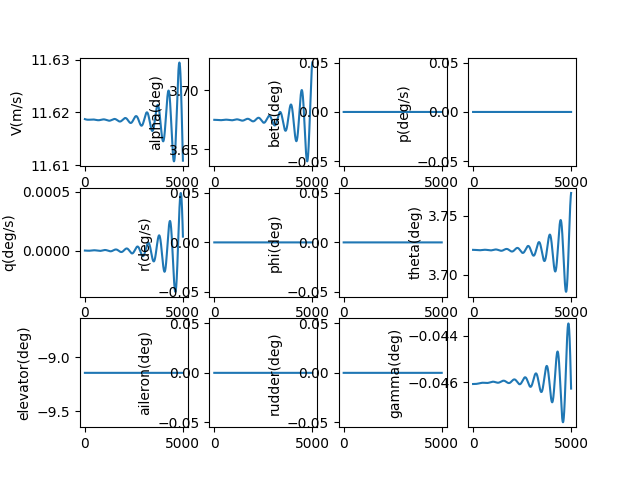

The data file committed next to this chart (first rows):
, V(m/s), alpha(deg), beta(deg), p(deg/s), q(deg/s), r(deg/s), phi(deg), theta(deg), elevator(deg), aileron(deg), rudder(deg), gamma(deg), pb, qc, rb, CD_act, CL_act, Cm_act, CY_act, Cr_act, Cn_act
1.0, 11.62, 3.675, 0.0, 0.0, -2.3584623287500465e-09, 0.0, 0.0, 3.721, -9.145, 0.0, 0.0, -0.04607, 0.0, -6.9929232948358474e-09, 0.0, 0.04473, -0.002873, 0.1334, 0.0, 0.0, 0.0
2.0, 11.62, 3.675, 0.0, 0.0, -4.948116349533703e-09, 0.0, 0.0, 3.721, -9.145, 0.0, 0.0, -0.04607, 0.0, -1.4671339912364754e-08, 0.0, 0.04473, -0.002873, 0.1334, 0.0, 0.0, 0.0
3.0, 11.62, 3.675, 0.0, 0.0, -7.766622028899882e-09, 0.0, 0.0, 3.721, -9.145, 0.0, 0.0, -0.04607, 0.0, -2.3028311809768884e-08, 0.0, 0.04473, -0.002873, 0.1334, 0.0, 0.0, 0.0
4.0, 11.62, 3.675, 0.0, 0.0, -1.0811631926277518e-08, 0.0, 0.0, 3.721, -9.145, 0.0, 0.0, -0.04607, 0.0, -3.2056878974626855e-08, 0.0, 0.04473, -0.002873, 0.1334, 0.0, 0.0, 0.0
5.0, 11.62, 3.675, 0.0, 0.0, -1.4080791172408076e-08, 0.0, 0.0, 3.721, -9.145, 0.0, 0.0, -0.04607, 0.0, -4.1750059361055254e-08, 0.0, 0.04473, -0.002873, 0.1334, 0.0, 0.0, 0.0
6.0, 11.62, 3.675, 0.0, 0.0, -1.7571737451018623e-08, 0.0, 0.0, 3.721, -9.145, 0.0, 0.0, -0.04607, 0.0, -5.21008488354568e-08, 0.0, 0.04473, -0.002873, 0.1334, 0.0, 0.0, 0.0
7.0, 11.62, 3.675, 0.0, 0.0, -2.1282100985318594e-08, 0.0, 0.0, 3.721, -9.145, 0.0, 0.0, -0.04607, 0.0, -6.310222113656923e-08, 0.0, 0.04473, -0.002873, 0.1334, 0.0, 0.0, 0.0
8.0, 11.62, 3.675, 0.0, 0.0, -2.520950452837314e-08, 0.0, 0.0, 3.721, -9.145, 0.0, 0.0, -0.04607, 0.0, -7.474712784700666e-08, 0.0, 0.04473, -0.002873, 0.1334, 0.0, 0.0, 0.0
9.0, 11.62, 3.675, 0.0, 0.0, -2.93515633584269e-08, 0.0, 0.0, 3.721, -9.145, 0.0, 0.0, -0.04607, 0.0, -8.702849837947772e-08, 0.0, 0.04473, -0.002873, 0.1334, 0.0, 0.0, 0.0
10.0, 11.62, 3.675, 0.0, 0.0, -3.370588527896678e-08, 0.0, 0.0, 3.721, -9.145, 0.0, 0.0, -0.04607, 0.0, -9.99392399770532e-08, 0.0, 0.04473, -0.002873, 0.1334, 0.0, 0.0, 0.0
11.0, 11.62, 3.675, 0.0, 0.0, -3.82700706201349e-08, 0.0, 0.0, 3.721, -9.145, 0.0, 0.0, -0.04607, 0.0, -1.1347223771743586e-07, 0.0, 0.04473, -0.002873, 0.1334, 0.0, 0.0, 0.0
12.0, 11.62, 3.675, 0.0, 0.0, -4.304171224955671e-08, 0.0, 0.0, 3.721, -9.145, 0.0, 0.0, -0.04607, 0.0, -1.2762035454514486e-07, 0.0, 0.04473, -0.002873, 0.1334, 0.0, 0.0, 0.0
13.0, 11.62, 3.675, 0.0, 0.0, -4.801839558148561e-08, 0.0, 0.0, 3.721, -9.145, 0.0, 0.0, -0.04607, 0.0, -1.4237643129870742e-07, 0.0, 0.04473, -0.002873, 0.1334, 0.0, 0.0, 0.0
14.0, 11.62, 3.675, 0.0, 0.0, -5.319769859509906e-08, 0.0, 0.0, 3.721, -9.145, 0.0, 0.0, -0.04607, 0.0, -1.5773328676498339e-07, 0.0, 0.04473, -0.002873, 0.1334, 0.0, 0.0, 0.0
15.0, 11.62, 3.675, 0.0, 0.0, -5.8577191853491124e-08, 0.0, 0.0, 3.721, -9.145, 0.0, 0.0, -0.04607, 0.0, -1.736837177355539e-07, 0.0, 0.04473, -0.002873, 0.1334, 0.0, 0.0, 0.0
16.0, 11.62, 3.675, 0.0, 0.0, -6.415443852872104e-08, 0.0, 0.0, 3.721, -9.145, 0.0, 0.0, -0.04607, 0.0, -1.902204990810648e-07, 0.0, 0.04473, -0.002873, 0.1334, 0.0, 0.0, 0.0
17.0, 11.62, 3.675, 0.0, 0.0, -6.992699442985198e-08, 0.0, 0.0, 3.721, -9.145, 0.0, 0.0, -0.04607, 0.0, -2.0733638383443525e-07, 0.0, 0.04473, -0.002873, 0.1334, 0.0, 0.0, 0.0
18.0, 11.62, 3.675, 0.0, 0.0, -7.589240803622768e-08, 0.0, 0.0, 3.721, -9.145, 0.0, 0.0, -0.04607, 0.0, -2.2502410328959548e-07, 0.0, 0.04473, -0.002873, 0.1334, 0.0, 0.0, 0.0
19.0, 11.62, 3.675, 0.0, 0.0, -8.204822053375479e-08, 0.0, 0.0, 3.721, -9.145, 0.0, 0.0, -0.04607, 0.0, -2.432763671091358e-07, 0.0, 0.04473, -0.002873, 0.1334, 0.0, 0.0, 0.0
20.0, 11.62, 3.675, 0.0, 0.0, -8.839196585474821e-08, 0.0, 0.0, 3.721, -9.145, 0.0, 0.0, -0.04607, 0.0, -2.6208586344251845e-07, 0.0, 0.04473, -0.002873, 0.1334, 0.0, 0.0, 0.0
21.0, 11.62, 3.675, 0.0, 0.0, -9.492117072397276e-08, 0.0, 0.0, 3.721, -9.145, 0.0, 0.0, -0.04607, 0.0, -2.81445259062662e-07, 0.0, 0.04473, -0.002873, 0.1334, 0.0, 0.0, 0.0
22.0, 11.62, 3.675, 0.0, 0.0, -1.0163335470612643e-07, 0.0, 0.0, 3.721, -9.145, 0.0, 0.0, -0.04607, 0.0, -3.013471995067977e-07, 0.0, 0.04473, -0.002873, 0.1334, 0.0, 0.0, 0.0
23.0, 11.62, 3.675, 0.0, 0.0, -1.0852603025885608e-07, 0.0, 0.0, 3.721, -9.145, 0.0, 0.0, -0.04607, 0.0, -3.2178430923373e-07, 0.0, 0.04473, -0.002873, 0.1334, 0.0, 0.0, 0.0
24.0, 11.62, 3.675, 0.0, 0.0, -1.155967027888186e-07, 0.0, 0.0, 3.721, -9.145, 0.0, 0.0, -0.04607, 0.0, -3.427491917901258e-07, 0.0, 0.04473, -0.002873, 0.1334, 0.0, 0.0, 0.0
25.0, 11.62, 3.675, 0.0, 0.0, -1.2284287071148342e-07, 0.0, 0.0, 3.721, -9.145, 0.0, 0.0, -0.04607, 0.0, -3.6423442998789595e-07, 0.0, 0.04473, -0.002873, 0.1334, 0.0, 0.0, 0.0
26.0, 11.62, 3.675, 0.0, 0.0, -1.302620255164514e-07, 0.0, 0.0, 3.721, -9.145, 0.0, 0.0, -0.04607, 0.0, -3.86232586097933e-07, 0.0, 0.04473, -0.002873, 0.1334, 0.0, 0.0, 0.0
27.0, 11.62, 3.675, 0.0, 0.0, -1.3785165183340857e-07, 0.0, 0.0, 3.721, -9.145, 0.0, 0.0, -0.04607, 0.0, -4.0873620204572944e-07, 0.0, 0.04473, -0.002873, 0.1334, 0.0, 0.0, 0.0
28.0, 11.62, 3.675, 0.0, 0.0, -1.456092275064972e-07, 0.0, 0.0, 3.721, -9.145, 0.0, 0.0, -0.04607, 0.0, -4.317377996319541e-07, 0.0, 0.04473, -0.002873, 0.1334, 0.0, 0.0, 0.0
29.0, 11.62, 3.675, 0.0, 0.0, -1.5353222366601088e-07, 0.0, 0.0, 3.721, -9.145, 0.0, 0.0, -0.04607, 0.0, -4.552298807450933e-07, 0.0, 0.04473, -0.002873, 0.1334, 0.0, 0.0, 0.0
30.0, 11.62, 3.675, 0.0, 0.0, -1.6161810481116708e-07, 0.0, 0.0, 3.721, -9.145, 0.0, 0.0, -0.04607, 0.0, -4.792049276069356e-07, 0.0, 0.04473, -0.002873, 0.1334, 0.0, 0.0, 0.0
31.0, 11.62, 3.675, 0.0, 0.0, -1.6986432889055235e-07, 0.0, 0.0, 3.721, -9.145, 0.0, 0.0, -0.04607, 0.0, -5.036554030111572e-07, 0.0, 0.04473, -0.002873, 0.1334, 0.0, 0.0, 0.0
32.0, 11.62, 3.675, 0.0, 0.0, -1.7826834738968037e-07, 0.0, 0.0, 3.721, -9.145, 0.0, 0.0, -0.04607, 0.0, -5.285737505829943e-07, 0.0, 0.04473, -0.002873, 0.1334, 0.0, 0.0, 0.0
33.0, 11.62, 3.675, 0.0, 0.0, -1.8682760541993668e-07, 0.0, 0.0, 3.721, -9.145, 0.0, 0.0, -0.04607, 0.0, -5.539523950430292e-07, 0.0, 0.04473, -0.002873, 0.1334, 0.0, 0.0, 0.0
34.0, 11.62, 3.675, 0.0, 0.0, -1.9553954181285884e-07, 0.0, 0.0, 3.721, -9.145, 0.0, 0.0, -0.04607, 0.0, -5.797837424867933e-07, 0.0, 0.04473, -0.002873, 0.1334, 0.0, 0.0, 0.0
35.0, 11.62, 3.675, 0.0, 0.0, -2.0440158921690986e-07, 0.0, 0.0, 3.721, -9.145, 0.0, 0.0, -0.04607, 0.0, -6.060601806717642e-07, 0.0, 0.04473, -0.002873, 0.1334, 0.0, 0.0, 0.0
36.0, 11.62, 3.675, 0.0, 0.0, -2.134111741994485e-07, 0.0, 0.0, 3.721, -9.145, 0.0, 0.0, -0.04607, 0.0, -6.327740793197701e-07, 0.0, 0.04473, -0.002873, 0.1334, 0.0, 0.0, 0.0
37.0, 11.62, 3.675, 0.0, 0.0, -2.2256571734928972e-07, 0.0, 0.0, 3.721, -9.145, 0.0, 0.0, -0.04607, 0.0, -6.599177904211443e-07, 0.0, 0.04473, -0.002873, 0.1334, 0.0, 0.0, 0.0
38.0, 11.62, 3.675, 0.0, 0.0, -2.3186263338525902e-07, 0.0, 0.0, 3.721, -9.145, 0.0, 0.0, -0.04607, 0.0, -6.874836485566517e-07, 0.0, 0.04473, -0.002873, 0.1334, 0.0, 0.0, 0.0
39.0, 11.62, 3.675, 0.0, 0.0, -2.41299331266708e-07, 0.0, 0.0, 3.721, -9.145, 0.0, 0.0, -0.04607, 0.0, -7.154639712252294e-07, 0.0, 0.04473, -0.002873, 0.1334, 0.0, 0.0, 0.0
40.0, 11.62, 3.675, 0.0, 0.0, -2.508732143090641e-07, 0.0, 0.0, 3.721, -9.145, 0.0, 0.0, -0.04607, 0.0, -7.438510591866543e-07, 0.0, 0.04473, -0.002873, 0.1334, 0.0, 0.0, 0.0
41.0, 11.62, 3.675, 0.0, 0.0, -2.6058168029997563e-07, 0.0, 0.0, 3.721, -9.145, 0.0, 0.0, -0.04607, 0.0, -7.726371968059754e-07, 0.0, 0.04473, -0.002873, 0.1334, 0.0, 0.0, 0.0
42.0, 11.62, 3.675, 0.0, 0.0, -2.7042212162196213e-07, 0.0, 0.0, 3.721, -9.145, 0.0, 0.0, -0.04607, 0.0, -8.018146524172341e-07, 0.0, 0.04473, -0.002873, 0.1334, 0.0, 0.0, 0.0
43.0, 11.62, 3.675, 0.0, 0.0, -2.803919253762087e-07, 0.0, 0.0, 3.721, -9.145, 0.0, 0.0, -0.04607, 0.0, -8.313756786905765e-07, 0.0, 0.04473, -0.002873, 0.1334, 0.0, 0.0, 0.0
44.0, 11.62, 3.675, 0.0, 0.0, -2.904884735108553e-07, 0.0, 0.0, 3.721, -9.145, 0.0, 0.0, -0.04607, 0.0, -8.613125130126935e-07, 0.0, 0.04473, -0.002873, 0.1334, 0.0, 0.0, 0.0
45.0, 11.62, 3.675, 0.0, 0.0, -3.0070914295061376e-07, 0.0, 0.0, 3.721, -9.145, 0.0, 0.0, -0.04607, 0.0, -8.916173778711976e-07, 0.0, 0.04473, -0.002873, 0.1334, 0.0, 0.0, 0.0
46.0, 11.62, 3.675, 0.0, 0.0, -3.110513057326453e-07, 0.0, 0.0, 3.721, -9.145, 0.0, 0.0, -0.04607, 0.0, -9.222824812575617e-07, 0.0, 0.04473, -0.002873, 0.1334, 0.0, 0.0, 0.0
47.0, 11.62, 3.675, 0.0, 0.0, -3.215123291418563e-07, 0.0, 0.0, 3.721, -9.145, 0.0, 0.0, -0.04607, 0.0, -9.533000170683328e-07, 0.0, 0.04473, -0.002873, 0.1334, 0.0, 0.0, 0.0
48.0, 11.62, 3.675, 0.0, 0.0, -3.320895758531812e-07, 0.0, 0.0, 3.721, -9.145, 0.0, 0.0, -0.04607, 0.0, -9.846621655270645e-07, 0.0, 0.04473, -0.002873, 0.1334, 0.0, 0.0, 0.0
49.0, 11.62, 3.675, 0.0, 0.0, -3.427804040743376e-07, 0.0, 0.0, 3.721, -9.145, 0.0, 0.0, -0.04607, 0.0, -1.0163610936076476e-06, 0.0, 0.04473, -0.002873, 0.1334, 0.0, 0.0, 0.0
50.0, 11.62, 3.675, 0.0, 0.0, -3.535821676927075e-07, 0.0, 0.0, 3.721, -9.145, 0.0, 0.0, -0.04607, 0.0, -1.0483889554698755e-06, 0.0, 0.04473, -0.002873, 0.1334, 0.0, 0.0, 0.0
51.0, 11.62, 3.675, 0.0, 0.0, -3.6449221642375104e-07, 0.0, 0.0, 3.721, -9.145, 0.0, 0.0, -0.04607, 0.0, -1.0807378928995538e-06, 0.0, 0.04473, -0.002873, 0.1334, 0.0, 0.0, 0.0
52.0, 11.62, 3.675, 0.0, 0.0, -3.7550789596494697e-07, 0.0, 0.0, 3.721, -9.145, 0.0, 0.0, -0.04607, 0.0, -1.113400035764997e-06, 0.0, 0.04473, -0.002873, 0.1334, 0.0, 0.0, 0.0
53.0, 11.62, 3.675, 0.0, 0.0, -3.8662654815111305e-07, 0.0, 0.0, 3.721, -9.145, 0.0, 0.0, -0.04607, 0.0, -1.1463675024776163e-06, 0.0, 0.04473, -0.002873, 0.1334, 0.0, 0.0, 0.0
54.0, 11.62, 3.675, 0.0, 0.0, -3.9784551111168283e-07, 0.0, 0.0, 3.721, -9.145, 0.0, 0.0, -0.04607, 0.0, -1.1796324004583089e-06, 0.0, 0.04473, -0.002873, 0.1334, 0.0, 0.0, 0.0
55.0, 11.62, 3.675, 0.0, 0.0, -4.091621194330674e-07, 0.0, 0.0, 3.721, -9.145, 0.0, 0.0, -0.04607, 0.0, -1.2131868266189237e-06, 0.0, 0.04473, -0.002873, 0.1334, 0.0, 0.0, 0.0
56.0, 11.62, 3.675, 0.0, 0.0, -4.205737043231378e-07, 0.0, 0.0, 3.721, -9.145, 0.0, 0.0, -0.04607, 0.0, -1.2470228678500155e-06, 0.0, 0.04473, -0.002873, 0.1334, 0.0, 0.0, 0.0
57.0, 11.62, 3.675, 0.0, 0.0, -4.320775937771219e-07, 0.0, 0.0, 3.721, -9.145, 0.0, 0.0, -0.04607, 0.0, -1.2811326015127938e-06, 0.0, 0.04473, -0.002873, 0.1334, 0.0, 0.0, 0.0
58.0, 11.62, 3.675, 0.0, 0.0, -4.4367111274726757e-07, 0.0, 0.0, 3.721, -9.145, 0.0, 0.0, -0.04607, 0.0, -1.3155080959422377e-06, 0.0, 0.04473, -0.002873, 0.1334, 0.0, 0.0, 0.0
59.0, 11.62, 3.675, 0.0, 0.0, -4.553515833163686e-07, 0.0, 0.0, 3.721, -9.145, 0.0, 0.0, -0.04607, 0.0, -1.3501414109616645e-06, 0.0, 0.04473, -0.002873, 0.1334, 0.0, 0.0, 0.0
60.0, 11.62, 3.675, 0.0, 0.0, -4.671163248725066e-07, 0.0, 0.0, 3.721, -9.145, 0.0, 0.0, -0.04607, 0.0, -1.3850245984009055e-06, 0.0, 0.04473, -0.002873, 0.1334, 0.0, 0.0, 0.0
... 4,940 more rows
